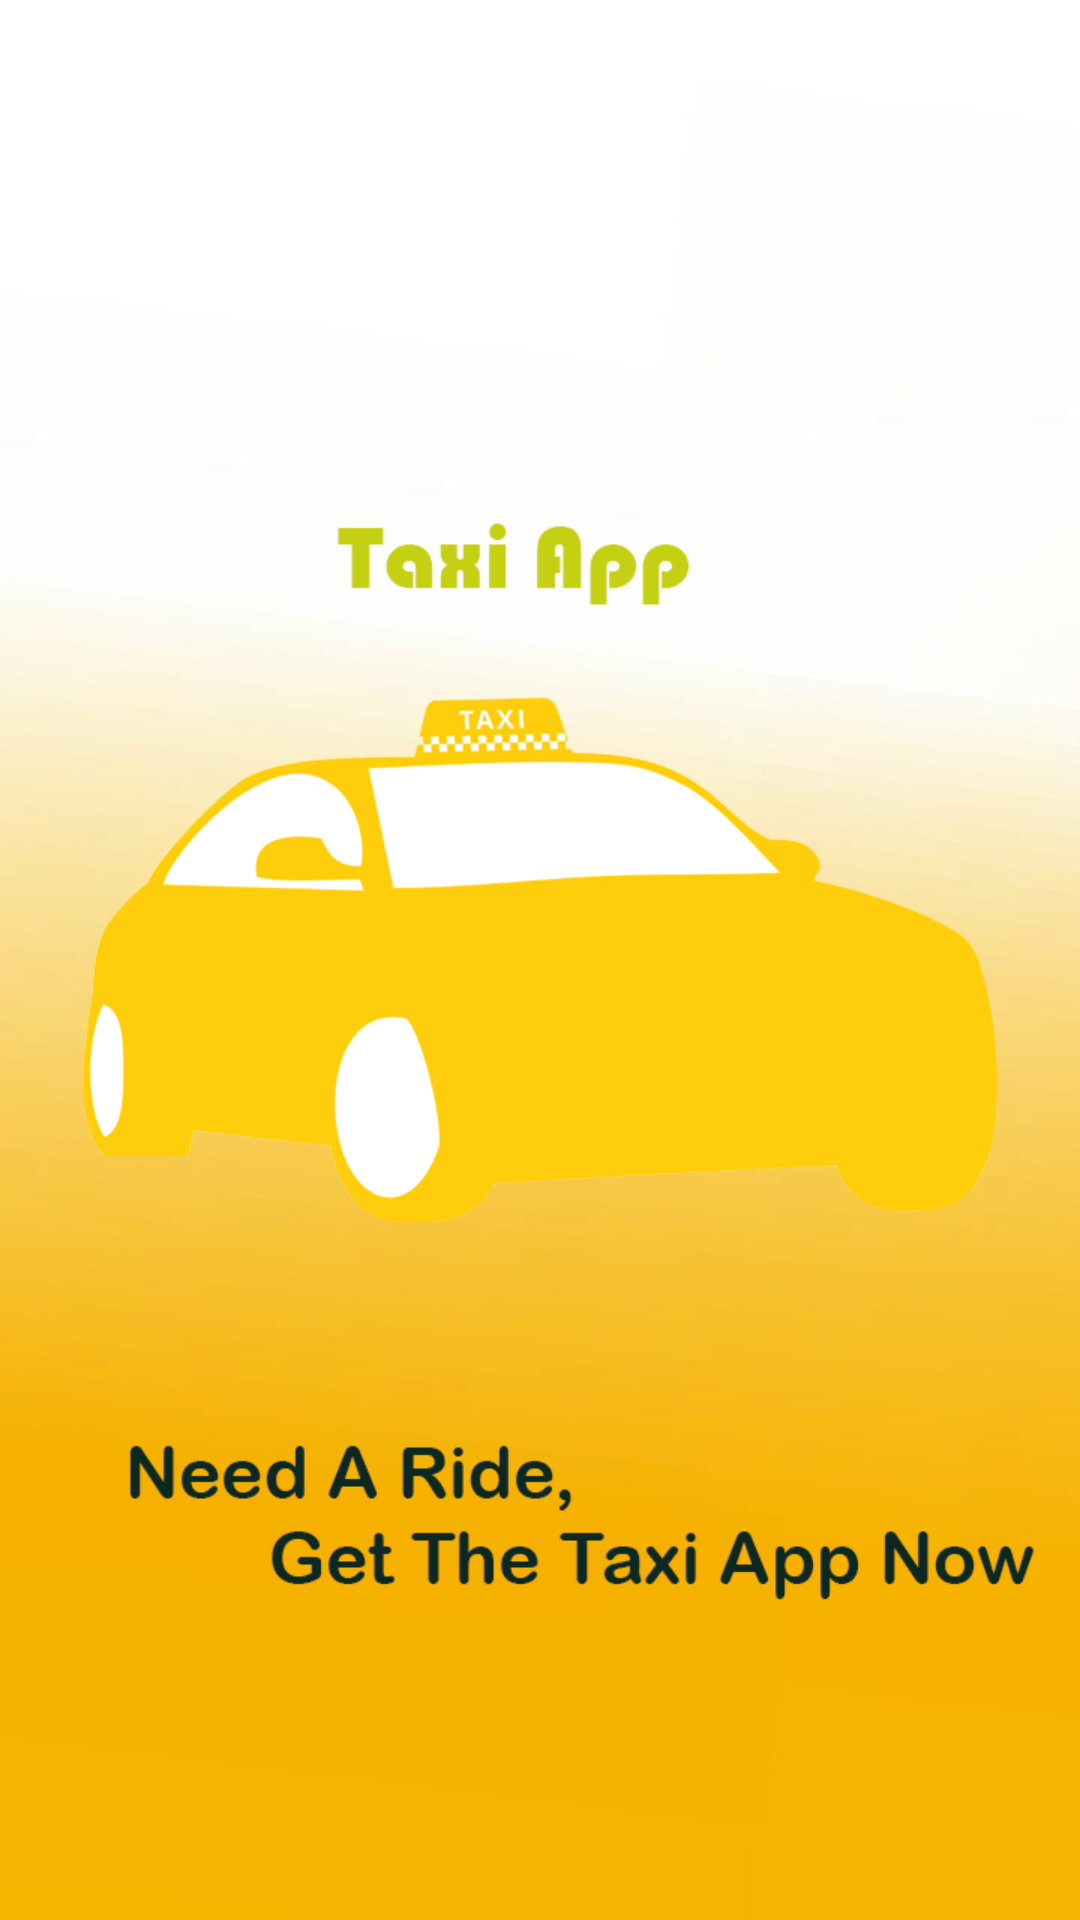

Write the Android layout XML for this screen, with the resource values it uses.
<!-- AndroidManifest.xml: application theme Theme.TaxiApp -->
<!-- res/layout/activity_main.xml -->
<?xml version="1.0" encoding="utf-8"?>
<androidx.constraintlayout.widget.ConstraintLayout xmlns:android="http://schemas.android.com/apk/res/android"
    xmlns:app="http://schemas.android.com/apk/res-auto"
    xmlns:tools="http://schemas.android.com/tools"
    android:layout_width="match_parent"
    android:layout_height="match_parent"
    tools:context=".MainActivity"
    android:background="@drawable/taxi_app_front">



</androidx.constraintlayout.widget.ConstraintLayout>
<!-- resources referenced by this layout -->
<resources>
  <!-- drawable taxi_app_front: png bitmap (drawable, 70291 bytes) -->
  <style name="Theme.TaxiApp" parent="Base.Theme.TaxiApp" />
  <style name="Base.Theme.TaxiApp" parent="Theme.Material3.DayNight.NoActionBar">
          
          
      </style>
</resources>
